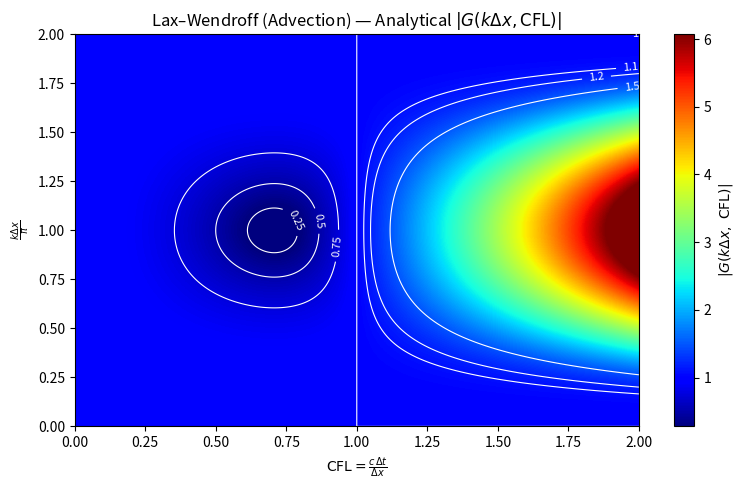

Write Python code to recreate this figure.
import numpy as np
import matplotlib.pyplot as plt


kh = np.linspace(0, 2* np.pi, 600)       # nondimensional wavenumber. Note that we're going till kh = 2 \pi
CFL = np.linspace(0.0, 2.0, 400)      # CFL range

CFL_grid, KH_grid = np.meshgrid(CFL, kh)

# analytic amplification factor (complex)
G = 1.0 - 1j * CFL_grid * np.sin(KH_grid) + (CFL_grid**2) * (np.cos(KH_grid) - 1.0)

absG = np.abs(G)


vmin = np.percentile(absG, 1)
vmax = np.percentile(absG, 99)


plt.figure(figsize=(8,5))
extent = [CFL.min(), CFL.max(), kh.min()/np.pi, kh.max()/np.pi]

img = plt.imshow(absG, origin='lower', aspect='auto',
                 extent=extent, vmin=vmin, vmax=vmax, cmap='jet')

cbar = plt.colorbar(img)
cbar.set_label(r'$|G(k\Delta x,\ \mathrm{CFL})|$')

# contour lines (include |G| = 1 stability boundary)
levels = [0.25, 0.5, 0.75, 1.0, 1.1, 1.2, 1.5]
CS = plt.contour(CFL_grid, KH_grid/np.pi, absG,
                 levels=levels, colors='white', linewidths=0.8)
plt.clabel(CS, inline=True, fmt='%g', fontsize=8)

plt.xlabel(r'$\mathrm{CFL} = \frac{c\,\Delta t}{\Delta x}$')
plt.ylabel(r'$\frac{k\Delta x}{\pi}$')
plt.title(r'Lax–Wendroff (Advection) — Analytical $|G(k\Delta x,\mathrm{CFL})|$')
plt.tight_layout()
plt.savefig("LW_G.pdf")